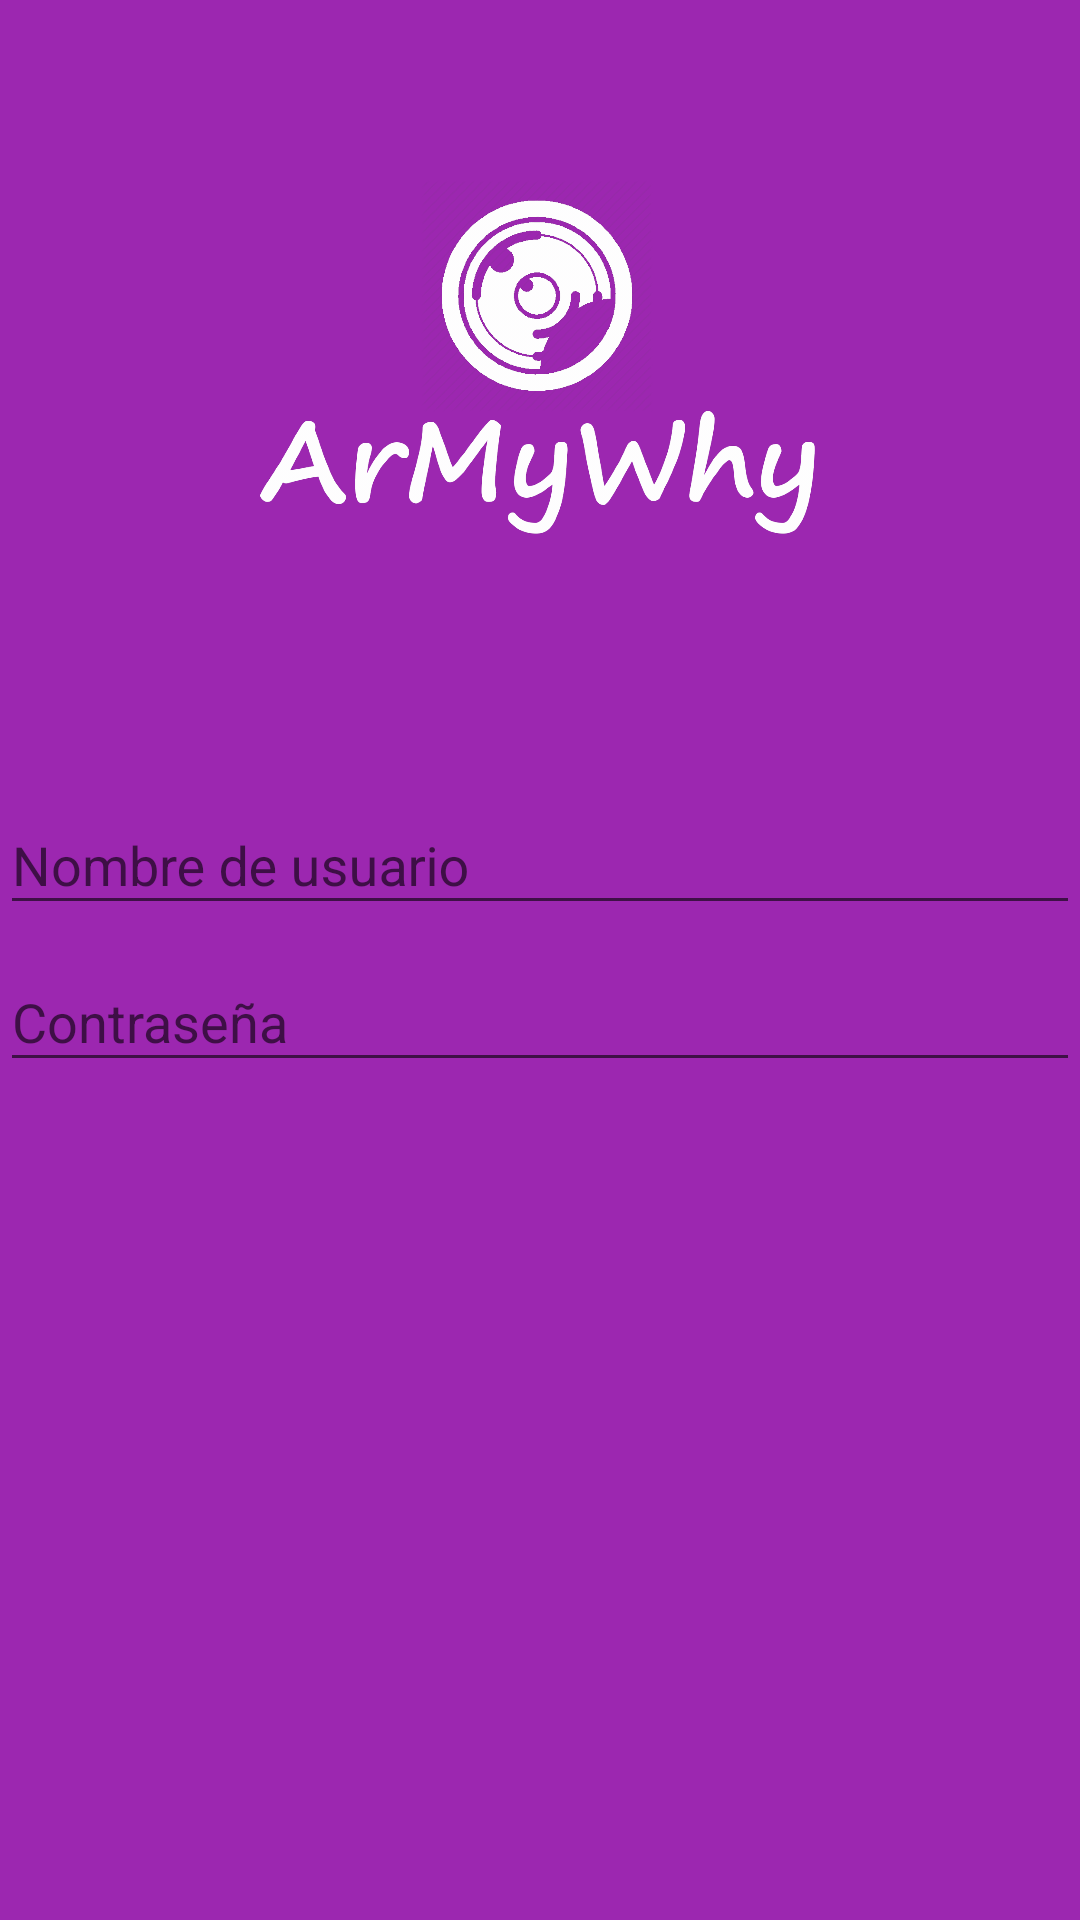

Produce the Android XML layout that renders to this screen, including the resource entries it uses.
<!-- AndroidManifest.xml: application theme Theme.ArMyWhy -->
<!-- res/layout/activity_login.xml -->
<?xml version="1.0" encoding="utf-8"?>
<androidx.coordinatorlayout.widget.CoordinatorLayout xmlns:android="http://schemas.android.com/apk/res/android"
    xmlns:app="http://schemas.android.com/apk/res-auto"
    xmlns:tools="http://schemas.android.com/tools"
    android:layout_width="match_parent"
    android:layout_height="match_parent"
    android:background="@color/colorPrimary"
    tools:context=".LoginActivity">

    <LinearLayout
        android:layout_width="match_parent"
        android:layout_height="match_parent"
        android:orientation="vertical"
        android:weightSum="1">

        <RelativeLayout
            android:layout_width="match_parent"
            android:layout_height="match_parent"
            android:layout_weight="0.6">
            <ImageView
                android:layout_margin="60dp"
                android:layout_width="wrap_content"
                android:layout_height="wrap_content"
                android:src="@drawable/armywhy">

            </ImageView>

        </RelativeLayout>
        <LinearLayout
            android:layout_width="match_parent"
            android:layout_height="match_parent"
            android:orientation="vertical"
            android:layout_weight="0.4">
            <com.google.android.material.textfield.TextInputLayout
                android:layout_width="match_parent"
                android:layout_height="wrap_content">

                <com.google.android.material.textfield.TextInputEditText
                    android:layout_width="match_parent"
                    android:layout_height="wrap_content"
                    android:inputType="text"
                    android:hint="@string/nombre_de_usuario">

                </com.google.android.material.textfield.TextInputEditText>
            </com.google.android.material.textfield.TextInputLayout>

            
            <com.google.android.material.textfield.TextInputLayout
                android:layout_width="match_parent"
                android:layout_height="wrap_content">

                <com.google.android.material.textfield.TextInputEditText
                    android:layout_width="match_parent"
                    android:layout_height="wrap_content"
                    android:hint="@string/contrasena"
                    android:inputType="textPassword">

                </com.google.android.material.textfield.TextInputEditText>
            </com.google.android.material.textfield.TextInputLayout>

        </LinearLayout>
    </LinearLayout>

</androidx.coordinatorlayout.widget.CoordinatorLayout>
<!-- resources referenced by this layout -->
<resources>
  <color name="colorPrimary">#9C27B0</color>
  <!-- drawable armywhy: png bitmap (drawable-hdpi, 95121 bytes) -->
  <string name="contrasena">Contraseña</string>
  <string name="nombre_de_usuario">Nombre de usuario</string>
  <style name="Theme.ArMyWhy" parent="Theme.AppCompat.Light.NoActionBar">
      
      <item name="colorPrimary">@color/colorPrimary</item>
      <item name="colorPrimaryDark">@color/colorPrimaryDark</item>
      <item name="colorAccent">@color/colorAccent</item>
      </style>
  <color name="colorPrimaryDark">#7B1FA2</color>
  <color name="colorAccent">#8BC34A</color>
</resources>
